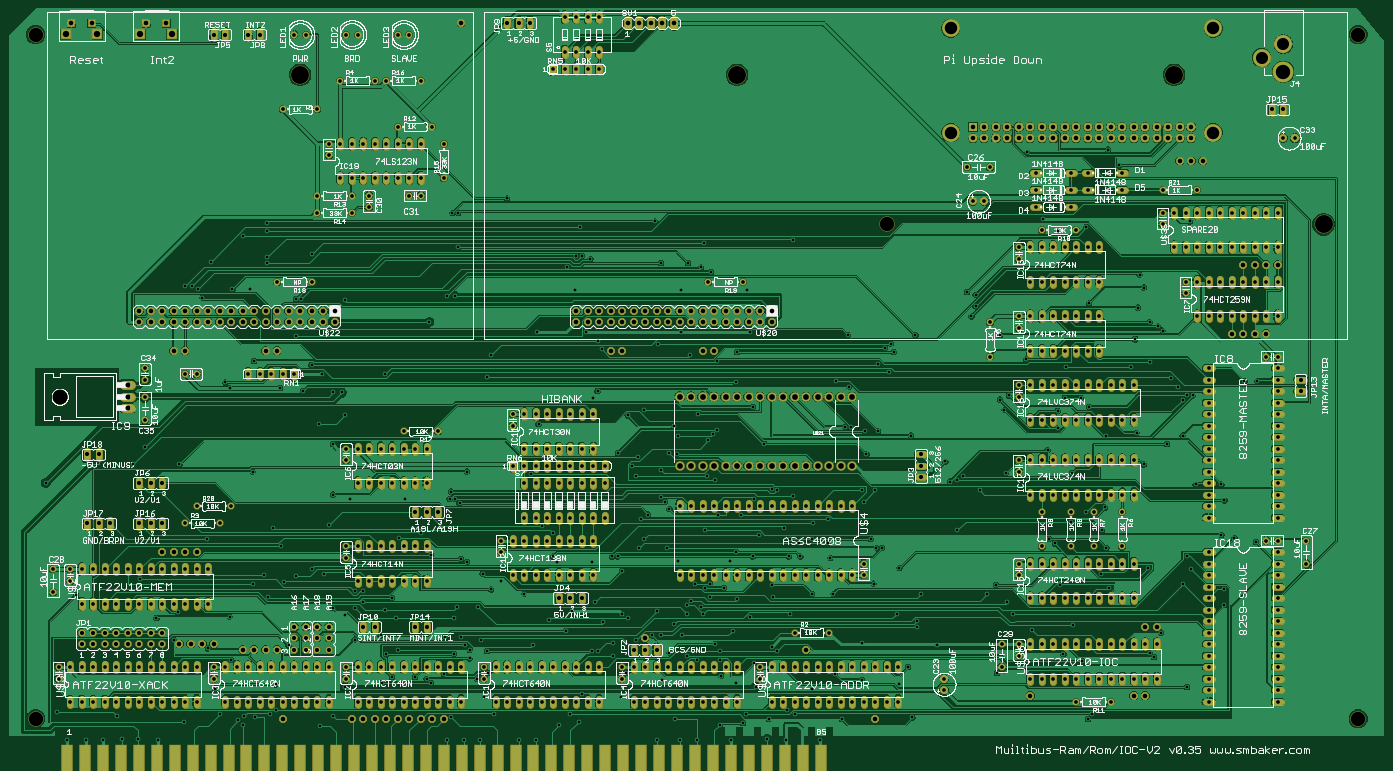
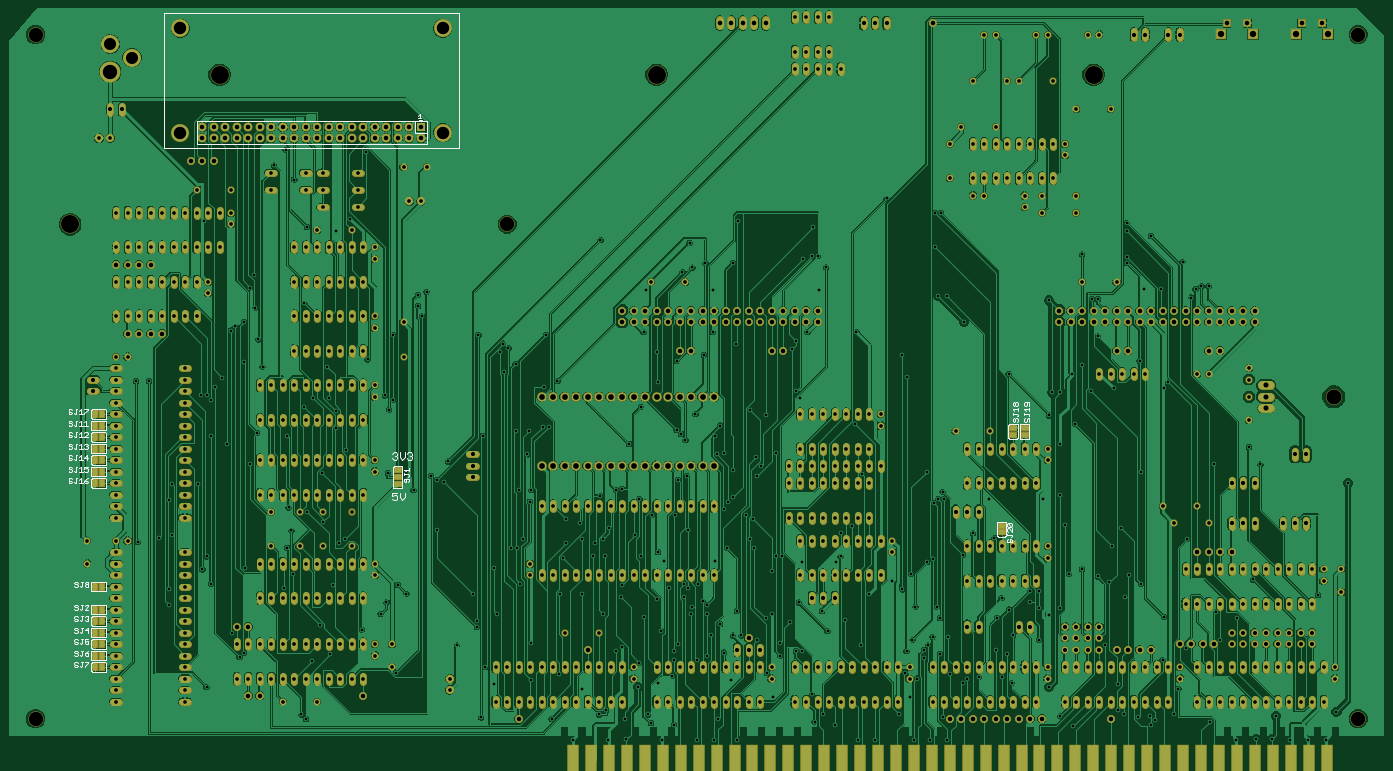
Circuit board: 7 layer files. Board 303.8 x 166.5 mm.
- bottom_copper: multibus-ram-v2.GBL (1194192 bytes)
- bottom_silk: multibus-ram-v2.GBO (74241 bytes)
- bottom_mask: multibus-ram-v2.GBS (32742 bytes)
- top_copper: multibus-ram-v2.GTL (1124527 bytes)
- top_silk: multibus-ram-v2.GTO (499891 bytes)
- top_mask: multibus-ram-v2.GTS (31376 bytes)
- drill: multibus-ram-v2.XLN (18731 bytes)

=== bottom_copper: multibus-ram-v2.GBL (1194192 bytes, source omitted) ===
=== bottom_silk: multibus-ram-v2.GBO (74241 bytes, source omitted) ===
=== bottom_mask: multibus-ram-v2.GBS (32742 bytes, source omitted) ===
=== top_copper: multibus-ram-v2.GTL (1124527 bytes, source omitted) ===
=== top_silk: multibus-ram-v2.GTO (499891 bytes, source omitted) ===
=== top_mask: multibus-ram-v2.GTS (31376 bytes, source omitted) ===
=== drill: multibus-ram-v2.XLN (18731 bytes, source omitted) ===
